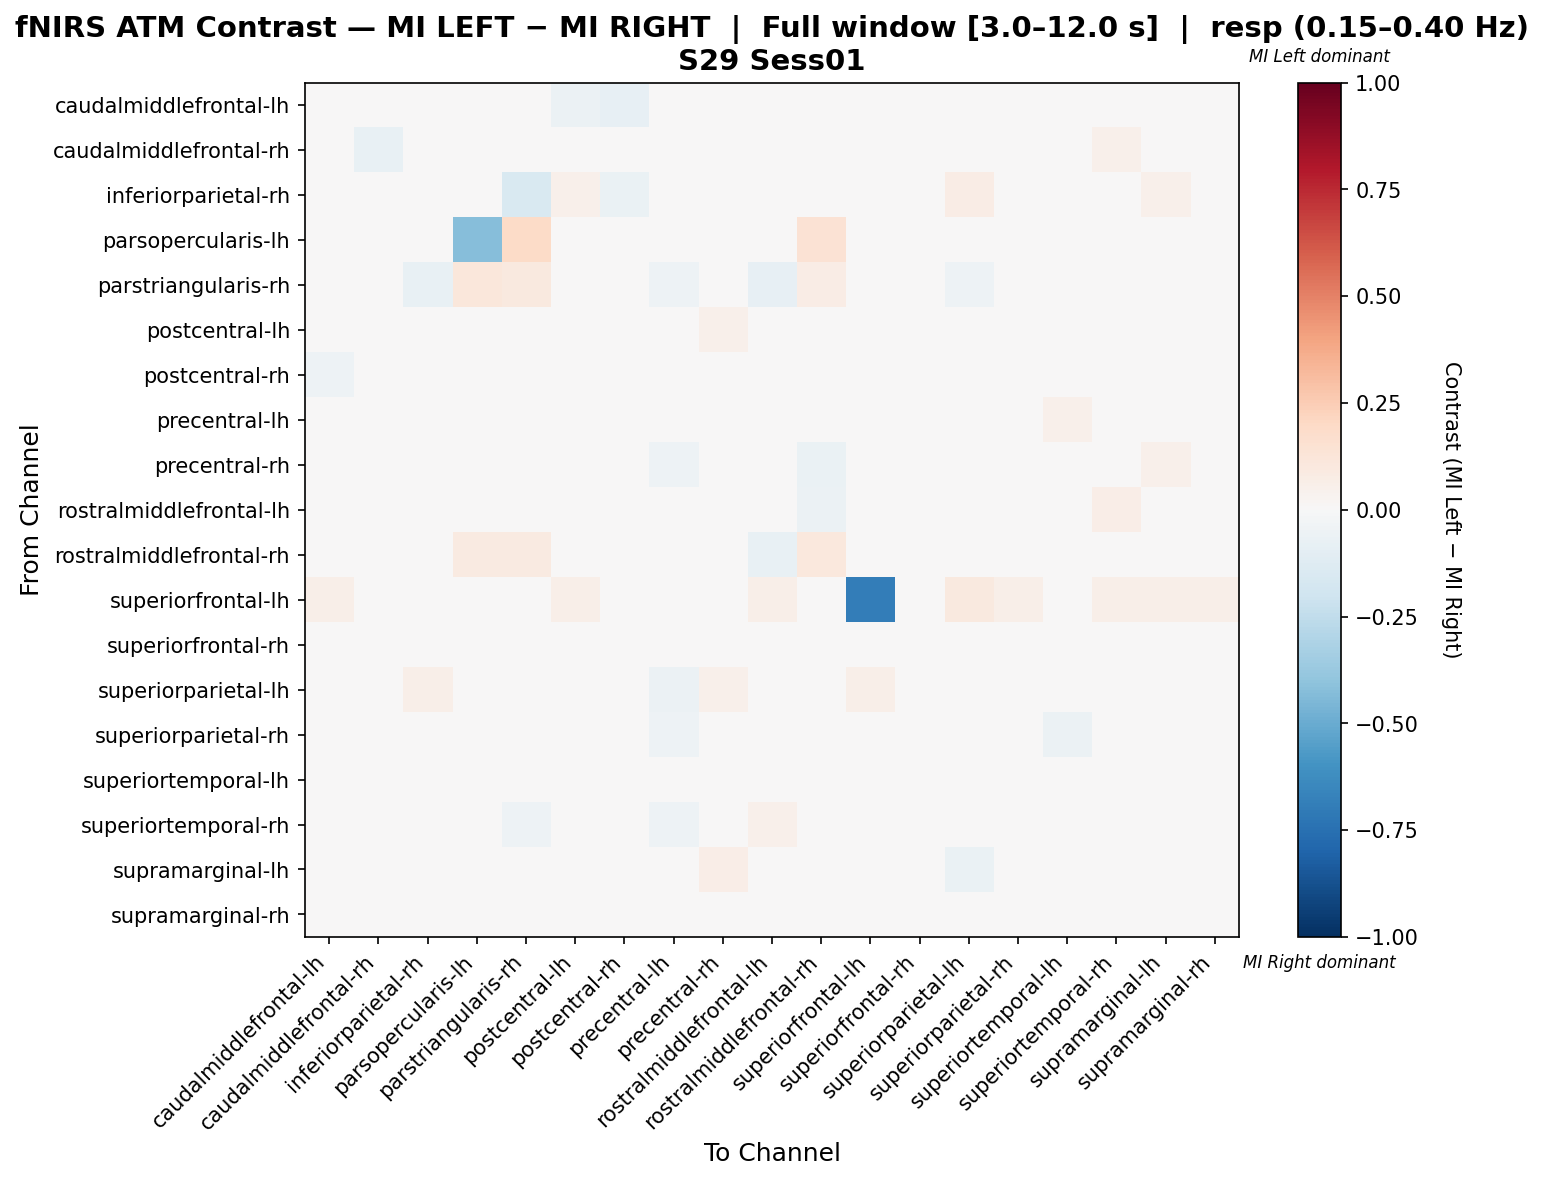

The file beside this chart, header and first rows:
, caudalmiddlefrontal-lh, caudalmiddlefrontal-rh, inferiorparietal-rh, parsopercularis-lh, parstriangularis-rh, postcentral-lh, postcentral-rh, precentral-lh, precentral-rh, rostralmiddlefrontal-lh, rostralmiddlefrontal-rh, superiorfrontal-lh, superiorfrontal-rh, superiorparietal-lh, superiorparietal-rh, superiortemporal-lh, superiortemporal-rh, supramarginal-lh, supramarginal-rh
caudalmiddlefrontal-lh, -0.04068, -0.004389, 0.02817, 0.0, 0.02817, -0.05516, -0.07872, -0.008647, 0.04708, 0.02409, 0.000262, 0.02347, 0.0, -0.01812, 0.00987, 0.02847, 0.0426, -0.003909, -0.02256
caudalmiddlefrontal-rh, -0.009719, -0.07054, 0.04605, 0.0, -0.02724, 0.003379, -0.02707, -0.003212, 0.01101, -0.04234, -0.04789, 0.02186, 0.0, 0.01977, 0.008843, 0.02186, 0.05464, 0.01865, 0.02194
inferiorparietal-rh, 0.0452, -0.03629, -0.03605, 0.0, -0.1493, 0.05085, -0.0674, -0.02809, 0.03676, -0.01385, -0.04496, 0.0226, 0.0, 0.07345, 0.03955, -0.00557, 0.01703, 0.05085, 0.0452
parsopercularis-lh, 0.0, 0.0, 0.0, -0.4239, 0.191, 0.0, 0.0, 0.03371, 0.02247, 0.0, 0.1461, 0.0, -0.03681, 0.0, 0.0, 0.02247, 0.0, 0.04494, 0.0
parstriangularis-rh, 0.02597, -0.0339, -0.07345, 0.1104, 0.1001, 0.005063, -0.0339, -0.05371, -0.006824, -0.0791, 0.07642, 0.0, 0.0, -0.05085, 0.0, 0.01889, -0.03305, 0.02792, 0.0
postcentral-lh, -0.04033, 0.02043, 0.0402, 0.0, 0.00949, -0.019, -0.03474, -0.03742, 0.05204, 0.02199, -0.01117, 0.02513, 0.0, -0.03474, 0.01395, 0.01128, 0.02222, -0.01699, -0.02234
postcentral-rh, -0.05436, 0.004748, 0.03808, 0.0, -0.01502, -0.01609, -0.02374, -0.0251, 0.03731, -0.01357, -0.02258, 0.02907, 0.0, 0.00562, 0.02141, -0.001744, 0.03731, -0.00688, 0.005523
precentral-lh, 0.01604, 0.007267, -0.0005153, 0.02283, -0.02168, -0.02557, -0.02319, 0.0007995, 0.01791, 0.006236, -0.01711, 0.0, 0.0, -0.04332, -0.02132, 0.05055, 0.02383, 0.01283, -0.005597
precentral-rh, 0.03093, -0.004768, 0.01257, 0.01709, -0.03718, 0.0352, 0.003779, -0.0515, -0.007757, -0.003508, -0.06331, 0.02137, 0.0, 0.01383, -0.01356, -0.0009881, -0.005262, 0.05079, 0.002273
rostralmiddlefrontal-lh, 0.03048, -0.02171, 0.02219, 0.0, -0.04878, 0.001397, -0.03128, -0.02116, 0.01805, 0.03712, -0.05927, 0.02347, 0.0, -0.02226, 0.002863, 0.008657, 0.06518, -0.03128, 0.02634
rostralmiddlefrontal-rh, -0.006714, -0.0312, -0.0108, 0.0929, 0.08935, -0.01619, -0.02442, -0.04193, -0.01329, -0.07479, 0.1086, 0.0, 0.0, -0.04621, -0.02449, 0.02199, -0.02172, 0.01936, -0.02041
superiorfrontal-lh, 0.06173, 0.03704, 0.02469, 0.0, 0.0, 0.06173, 0.04938, 0.0, 0.04938, 0.06173, 0.0, -0.6914, 0.0, 0.09877, 0.06173, 0.0, 0.06173, 0.06173, 0.06173
superiorfrontal-rh, 0.0, 0.0, 0.0, -0.0368, 0.0, 0.0, 0.0, 0.0, 0.0, 0.0, 0.0, 0.02597, 0.01082, 0.0, 0.0, 0.0, 0.0, 0.0, 0.0
superiorparietal-lh, -0.0001391, 0.02316, 0.05696, 0.0, -0.03846, -0.04576, -0.008972, -0.05794, 0.05147, -0.02128, -0.02963, 0.05696, 0.0, -0.02344, 0.03199, -0.007651, 0.04215, -0.03944, 0.01002
superiorparietal-rh, -0.002987, 0.008534, 0.03817, 0.0, 0.0, -0.01204, 0.01849, -0.05448, -0.002466, 0.0003793, -0.04348, 0.03817, 0.0, 0.008013, 0.01318, -0.05927, 0.0128, 0.008013, 0.02897
superiortemporal-lh, 0.01773, 0.01914, -0.007005, 0.02871, 0.006411, -0.01098, -0.02008, 0.01329, -0.003628, 0.01038, 0.0112, 0.004785, 0.0, -0.02008, -0.04622, 0.02239, -0.03806, 0.03734, -0.02533
superiortemporal-rh, 0.03334, 0.02765, -0.001762, 0.009217, -0.05235, -0.01274, 0.0001017, -0.05401, -0.004405, 0.05079, -0.04774, 0.02304, 0.0, 0.01393, -0.0007793, -0.0494, 0.00776, 0.02775, 0.02962
supramarginal-lh, -0.0132, 0.01277, 0.03182, 0.02727, 0.021, -0.04177, -0.04481, -0.02186, 0.0632, -0.03571, 0.01126, 0.02273, 0.0, -0.0645, 0.01169, 0.02597, 0.03074, -0.0197, -0.01688
supramarginal-rh, -0.02196, 0.007184, 0.03571, 0.0, 0.0, -0.04392, -0.02504, -0.02833, 0.003284, 0.02525, -0.03448, 0.02976, 0.0, 0.006363, 0.02237, -0.02053, 0.04988, -0.008415, 0.002874
